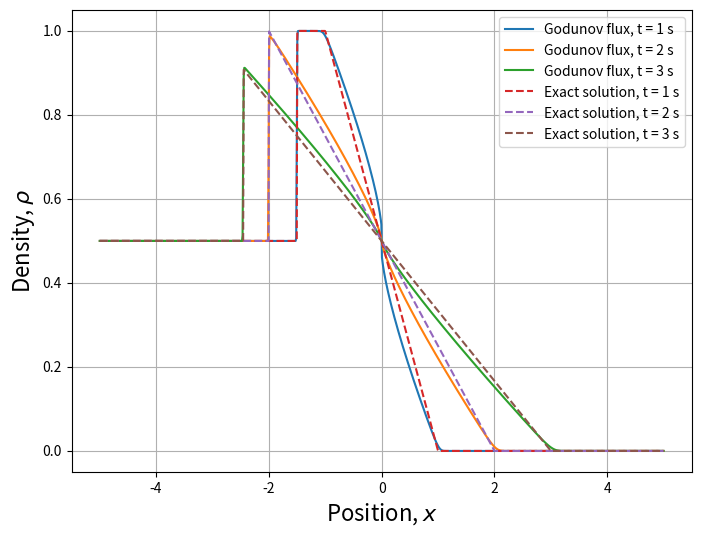

Here is the Python script that generated this plot:
# -*- coding: utf-8 -*-
"""
Created on Thu Nov 29 16:14:11 2018

@author: Runda Ji
"""

import numpy as np
import matplotlib.pyplot as plt

def flux(rho):
    f = rho*(1 - rho);
    return f;

def Roe_flux_entropy_fixed(rho_L,rho_R):
    f_L = flux(rho_L);
    f_R = flux(rho_R);
    e = 0.05;
    if rho_R != rho_L:
        a = (f_R - f_L)/(rho_R - rho_L);
    else:
        a = 1 - 2*rho_R;
    if np.abs(a) < e:
        a = (e**2 + a**2)/(2*e);
    F = 0.5*(f_L+f_R) - 0.5*np.abs(a)*(rho_R-rho_L);
    return F;

def single_time_step(rho,nElems,dt):
    global F;
    rho_left_BC = 0.5;
    rho_right_BC = 0;
    #compute the flux
    F = np.zeros(nElems+1);
    #flux on the left boundary of the 0^th cell
    F[0] = Roe_flux_entropy_fixed(rho_left_BC,rho[0]);
    for i in range(1,nElems):
        #flux on the left boundary of the i^th cell
        F[i] = Roe_flux_entropy_fixed(rho[i-1],rho[i]);
    #flux on the right boundary of the last cell
    F[nElems] = Roe_flux_entropy_fixed(rho[nElems-1],rho_right_BC);
    #update the state
    for i in range(0,nElems):
        rho[i] = rho[i] + 0.8*(F[i]-F[i+1]);
    return 0;

def main():
    global node_pos,rho;
    dx = 0.01;
    dt = 0.8*dx;
    x_min = -5.0;
    x_max = 5.0;
    nElems = int((x_max-x_min)/dx);
    #initialization
    rho = np.zeros(nElems);
    mid_pt_pos = np.zeros(nElems);
    node_pos = np.zeros(nElems+1);
    for i in range(0,nElems+1):
        node_pos[i] = x_min + i*dx;
    for i in range(0,nElems):
        mid_pt_pos[i] = 0.5*(node_pos[i]+node_pos[i+1]);
        if mid_pt_pos[i] <= -1:
            rho[i] = 0.5;
        if mid_pt_pos[i] > -1 and mid_pt_pos[i] <= 0:
            rho[i] = 1;
        if mid_pt_pos[i] > 0:
            rho[i] = 0;
    #time iteration
    t_max = 5;
    nTimestep = int(t_max/dt);
    f = plt.figure(figsize=(8,6));
    for i in range (0,nTimestep):
        t = 0 + i*dt;
        single_time_step(rho,nElems,dt);
        if t == 1 or t == 2 or t == 3:
            plt.plot(mid_pt_pos,rho,'-',label='Godunov flux, t = %d s' %t);
    
    for t in range (1,4):    
        for i in range(0,nElems):
            if t <= 2:
                if mid_pt_pos[i] <= -1 - 0.5*t:
                    rho[i] = 0.5;
                if mid_pt_pos[i] > -1 - 0.5*t and mid_pt_pos[i] <= -t:
                    rho[i] = 1;
                if mid_pt_pos[i] > -t and mid_pt_pos[i] <= t:
                    rho[i] = 0.5 - 0.5*mid_pt_pos[i]/t;
                if mid_pt_pos[i] > t:
                    rho[i] = 0;
            else:
                if mid_pt_pos[i] <= -np.sqrt(2*t):
                    rho[i] = 0.5;
                if mid_pt_pos[i] > -np.sqrt(2*t) and mid_pt_pos[i] <= t:
                    rho[i] = 0.5 - 0.5*mid_pt_pos[i]/t;
                if mid_pt_pos[i] > t:
                    rho[i] = 0;
        plt.plot(mid_pt_pos,rho,'--',label='Exact solution, t = %d s' %t); 
            
    plt.xlabel(r'Position, $x$',fontsize = 16);
    plt.ylabel(r'Density, ${\rho}$',fontsize = 16);
    plt.grid();
    plt.legend();
    plt.savefig('density_Roe_flux_entropy_fix.pdf', dpi=150);
    plt.show();
    plt.close(f);
    return 0;

if __name__=="__main__":
    main()
